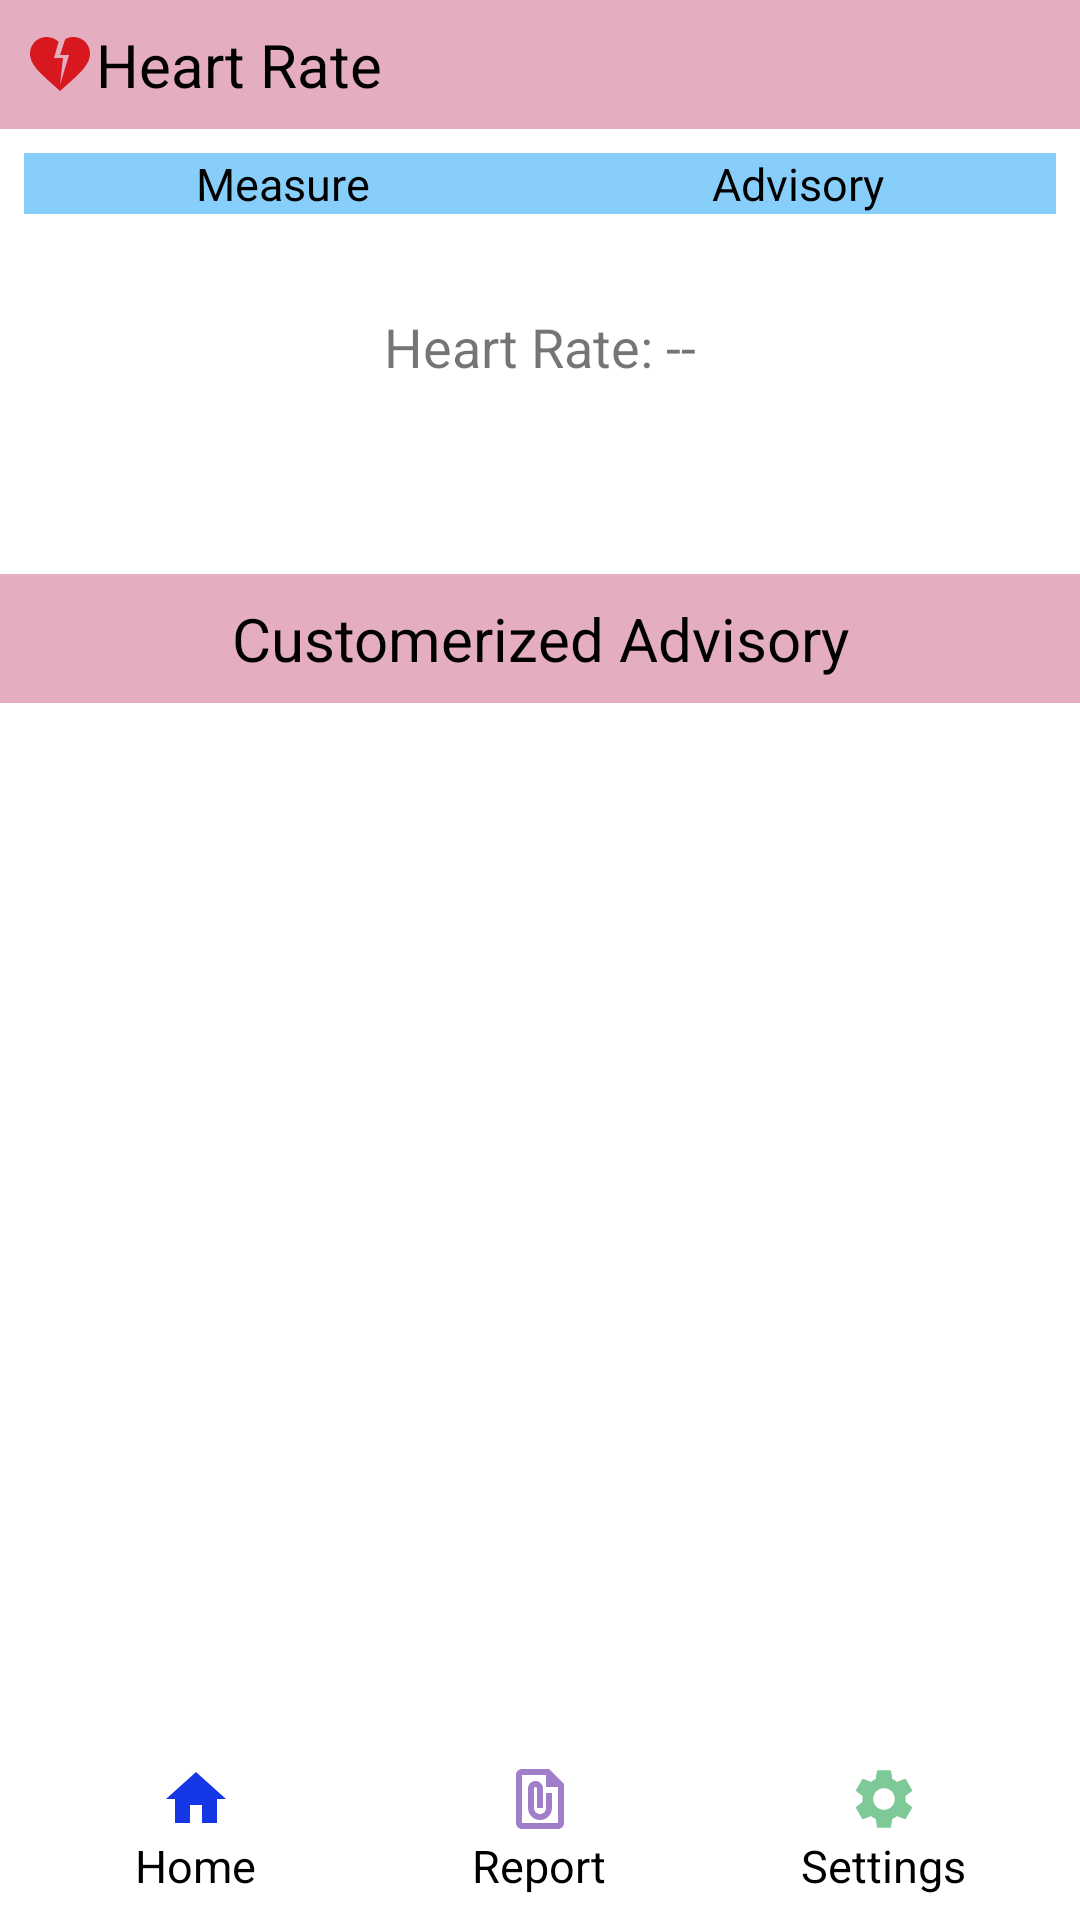

The Android layout XML behind this screen, and the referenced resources:
<!-- AndroidManifest.xml: application theme Theme.WWC -->
<!-- res/layout/activity_heartrateadv.xml -->
<LinearLayout xmlns:android="http://schemas.android.com/apk/res/android"
    xmlns:app="http://schemas.android.com/apk/res-auto"
    android:layout_width="match_parent"
    android:layout_height="match_parent"
    android:orientation="vertical">

    
    <LinearLayout
        android:layout_width="match_parent"
        android:layout_height="wrap_content"
        android:padding="8dp"
        android:background="#E4AEC0"
        android:gravity="center_vertical">

        <ImageView
            android:layout_width="wrap_content"
            android:layout_height="wrap_content"
            android:src="@drawable/ic_heart_rate"
            android:contentDescription="Heart Icon" />

        <TextView
            android:layout_width="wrap_content"
            android:layout_height="wrap_content"
            android:text="Heart Rate"
            android:textSize="20sp"
            android:textAlignment="center"
            android:id="@+id/heartRateText"
            android:textColor="#000000" />

    </LinearLayout>

    
    <LinearLayout
        android:layout_width="match_parent"
        android:layout_height="wrap_content"
        android:orientation="horizontal"
        android:padding="8dp">

        
        <LinearLayout
            android:layout_width="0dp"
            android:layout_height="wrap_content"
            android:layout_weight="1"
            android:orientation="vertical"
            android:gravity="center"
            android:clickable="true"
            android:onClick="onMeasureButtonClick"
            android:background="@drawable/button_selector"> 

            <TextView
                android:layout_width="match_parent"
                android:layout_height="wrap_content"
                android:text="Measure"
                android:textSize="15sp"
                android:textColor="@android:color/black"
                android:gravity="center" />

        </LinearLayout>

        
        <LinearLayout
            android:layout_width="0dp"
            android:layout_height="wrap_content"
            android:layout_weight="1"
            android:orientation="vertical"
            android:gravity="center"
            android:clickable="true"
            android:onClick="onAdvisoryButtonClick"
            android:background="@drawable/button_selector"> 

            <TextView
                android:layout_width="match_parent"
                android:layout_height="wrap_content"
                android:text="Advisory"
                android:textSize="15sp"
                android:textColor="@android:color/black"
                android:gravity="center" />

        </LinearLayout>

    </LinearLayout>

    
    <FrameLayout
        android:layout_width="match_parent"
        android:layout_height="80dp"
        android:layout_marginTop="16dp"
        android:layout_marginBottom="16dp"
        android:background="#FFFFFF"
        android:padding="8dp">

        <TextView
            android:layout_width="match_parent"
            android:layout_height="wrap_content"
            android:src="@drawable/ic_heart_rate"
            android:text="Heart Rate: --"
            android:textSize="18sp"
            android:textAlignment="center"
            android:id="@+id/heartRateDisplay" />

    </FrameLayout>

    <LinearLayout
        android:layout_width="match_parent"
        android:layout_height="wrap_content"
        android:padding="8dp"
        android:background="#E4AEC0"
        android:gravity="center">

        <TextView
            android:layout_width="wrap_content"
            android:layout_height="wrap_content"
            android:text="Customerized Advisory"
            android:textSize="20sp"
            android:textAlignment="center"
            android:textColor="#000000" />

    </LinearLayout>



    
    <ScrollView
        android:id="@+id/graphContainer"
        android:layout_width="match_parent"
        android:layout_height="0dp"
        android:layout_weight="1">

        <LinearLayout
            android:layout_width="match_parent"
            android:layout_height="wrap_content"
            android:orientation="vertical">

            
            

        </LinearLayout>

    </ScrollView>

    
    <LinearLayout
        android:layout_width="match_parent"
        android:layout_height="wrap_content"
        android:orientation="horizontal"
        android:layout_gravity="bottom"
        android:padding="8dp">

        
        <LinearLayout
            android:layout_width="0dp"
            android:layout_height="wrap_content"
            android:layout_weight="1"
            android:orientation="vertical"
            android:gravity="center"
            android:clickable="true"
            android:onClick="onHomeButtonClick">

            <ImageView
                android:id="@+id/homeButton"
                android:layout_width="wrap_content"
                android:layout_height="wrap_content"
                android:src="@drawable/ic_home"
                android:background="@android:color/transparent"
                app:cornerRadius="12dp" />

            <TextView
                android:layout_width="wrap_content"
                android:layout_height="wrap_content"
                android:text="Home"
                android:textSize="15sp"
                android:textColor="@android:color/black" />

        </LinearLayout>

        
        <LinearLayout
            android:layout_width="0dp"
            android:layout_height="wrap_content"
            android:layout_weight="1"
            android:orientation="vertical"
            android:gravity="center"
            android:clickable="true"
            android:onClick="onReportButtonClick">

            <ImageView
                android:id="@+id/reportButton"
                android:layout_width="wrap_content"
                android:layout_height="wrap_content"
                android:src="@drawable/ic_report"
                android:background="@android:color/transparent"
                app:cornerRadius="12dp" />

            <TextView
                android:layout_width="wrap_content"
                android:layout_height="wrap_content"
                android:text="Report"
                android:textSize="15sp"
                android:textColor="@android:color/black" />

        </LinearLayout>

        
        <LinearLayout
            android:layout_width="0dp"
            android:layout_height="wrap_content"
            android:layout_weight="1"
            android:orientation="vertical"
            android:gravity="center"
            android:clickable="true"
            android:onClick="onSettingsButtonClick">

            <ImageView
                android:id="@+id/settingsButton"
                android:layout_width="wrap_content"
                android:layout_height="wrap_content"
                android:src="@drawable/ic_settings"
                android:background="@android:color/transparent"
                app:cornerRadius="12dp" />

            <TextView
                android:layout_width="wrap_content"
                android:layout_height="wrap_content"
                android:text="Settings"
                android:textSize="15sp"
                android:textColor="@android:color/black" />

        </LinearLayout>

    </LinearLayout>

</LinearLayout>
<!-- resources referenced by this layout -->
<resources>
  <!-- drawable button_selector (drawable) -->
  <?xml version="1.0" encoding="utf-8"?>
  <selector xmlns:android="http://schemas.android.com/apk/res/android">
      <item android:state_pressed="true" android:drawable="@color/deep_blue" /> 
      <item android:drawable="@color/light_blue" /> 
  </selector>
  <!-- drawable ic_heart_rate (drawable) -->
  <vector android:height="24dp" android:tint="#D7181E"
      android:viewportHeight="24" android:viewportWidth="24"
      android:width="24dp" xmlns:android="http://schemas.android.com/apk/res/android">
      <path android:fillColor="@android:color/white" android:pathData="M16.5,3c-0.96,0 -1.9,0.25 -2.73,0.69L12,9h3l-3,10l1,-9h-3l1.54,-5.39C10.47,3.61 9.01,3 7.5,3C4.42,3 2,5.42 2,8.5c0,4.13 4.16,7.18 10,12.5c5.47,-4.94 10,-8.26 10,-12.5C22,5.42 19.58,3 16.5,3z"/>
  </vector>
  <!-- drawable ic_home (drawable) -->
  <vector android:height="24dp" android:tint="#1637E5"
      android:viewportHeight="24" android:viewportWidth="24"
      android:width="24dp" xmlns:android="http://schemas.android.com/apk/res/android">
      <path android:fillColor="@android:color/white" android:pathData="M10,20v-6h4v6h5v-8h3L12,3 2,12h3v8z"/>
  </vector>
  <!-- drawable ic_report (drawable) -->
  <vector android:height="24dp" android:tint="#A07EC9"
      android:viewportHeight="24" android:viewportWidth="24"
      android:width="24dp" xmlns:android="http://schemas.android.com/apk/res/android">
      <path android:fillColor="@android:color/white" android:pathData="M15,2L6,2c-1.1,0 -2,0.9 -2,2v16c0,1.1 0.9,2 2,2h12c1.1,0 2,-0.9 2,-2L20,7l-5,-5zM6,20L6,4h8v4h4v12L6,20zM16,10v5c0,2.21 -1.79,4 -4,4s-4,-1.79 -4,-4L8,8.5c0,-1.47 1.26,-2.64 2.76,-2.49 1.3,0.13 2.24,1.32 2.24,2.63L13,15h-2L11,8.5c0,-0.28 -0.22,-0.5 -0.5,-0.5s-0.5,0.22 -0.5,0.5L10,15c0,1.1 0.9,2 2,2s2,-0.9 2,-2v-5h2z"/>
  </vector>
  <!-- drawable ic_settings (drawable) -->
  <vector android:height="24dp" android:tint="#7EC998"
      android:viewportHeight="24" android:viewportWidth="24"
      android:width="24dp" xmlns:android="http://schemas.android.com/apk/res/android">
      <path android:fillColor="@android:color/white" android:pathData="M19.14,12.94c0.04,-0.3 0.06,-0.61 0.06,-0.94c0,-0.32 -0.02,-0.64 -0.07,-0.94l2.03,-1.58c0.18,-0.14 0.23,-0.41 0.12,-0.61l-1.92,-3.32c-0.12,-0.22 -0.37,-0.29 -0.59,-0.22l-2.39,0.96c-0.5,-0.38 -1.03,-0.7 -1.62,-0.94L14.4,2.81c-0.04,-0.24 -0.24,-0.41 -0.48,-0.41h-3.84c-0.24,0 -0.43,0.17 -0.47,0.41L9.25,5.35C8.66,5.59 8.12,5.92 7.63,6.29L5.24,5.33c-0.22,-0.08 -0.47,0 -0.59,0.22L2.74,8.87C2.62,9.08 2.66,9.34 2.86,9.48l2.03,1.58C4.84,11.36 4.8,11.69 4.8,12s0.02,0.64 0.07,0.94l-2.03,1.58c-0.18,0.14 -0.23,0.41 -0.12,0.61l1.92,3.32c0.12,0.22 0.37,0.29 0.59,0.22l2.39,-0.96c0.5,0.38 1.03,0.7 1.62,0.94l0.36,2.54c0.05,0.24 0.24,0.41 0.48,0.41h3.84c0.24,0 0.44,-0.17 0.47,-0.41l0.36,-2.54c0.59,-0.24 1.13,-0.56 1.62,-0.94l2.39,0.96c0.22,0.08 0.47,0 0.59,-0.22l1.92,-3.32c0.12,-0.22 0.07,-0.47 -0.12,-0.61L19.14,12.94zM12,15.6c-1.98,0 -3.6,-1.62 -3.6,-3.6s1.62,-3.6 3.6,-3.6s3.6,1.62 3.6,3.6S13.98,15.6 12,15.6z"/>
  </vector>
  <style name="Theme.WWC" parent="Theme.MaterialComponents.DayNight.DarkActionBar">
          
          <item name="colorPrimary">@color/purple_500</item>
          <item name="colorPrimaryVariant">@color/purple_700</item>
          <item name="colorOnPrimary">@color/white</item>
          
          <item name="colorSecondary">@color/teal_200</item>
          <item name="colorSecondaryVariant">@color/teal_700</item>
          <item name="colorOnSecondary">@color/black</item>
          
          <item name="android:statusBarColor">?attr/colorPrimaryVariant</item>
          
      </style>
  <color name="deep_blue">#0000FF</color>
  <color name="light_blue">#87CEFA</color>
  <color name="purple_500">#FF6200EE</color>
  <color name="purple_700">#FF3700B3</color>
  <color name="white">#FFFFFFFF</color>
  <color name="teal_200">#FF03DAC5</color>
  <color name="teal_700">#FF018786</color>
  <color name="black">#FF000000</color>
</resources>
